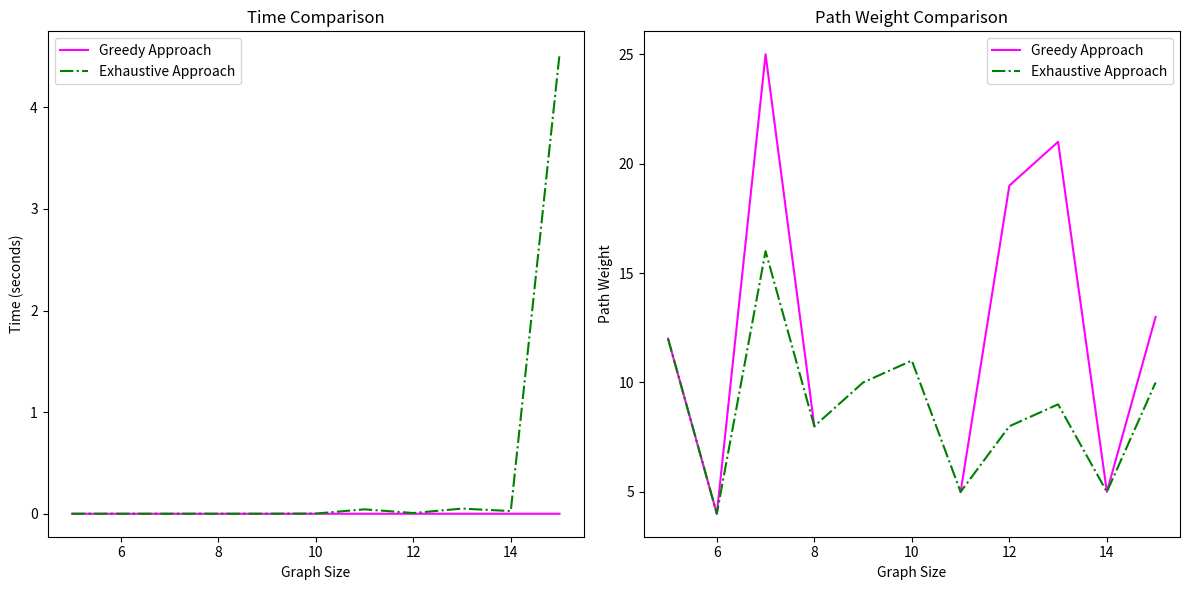
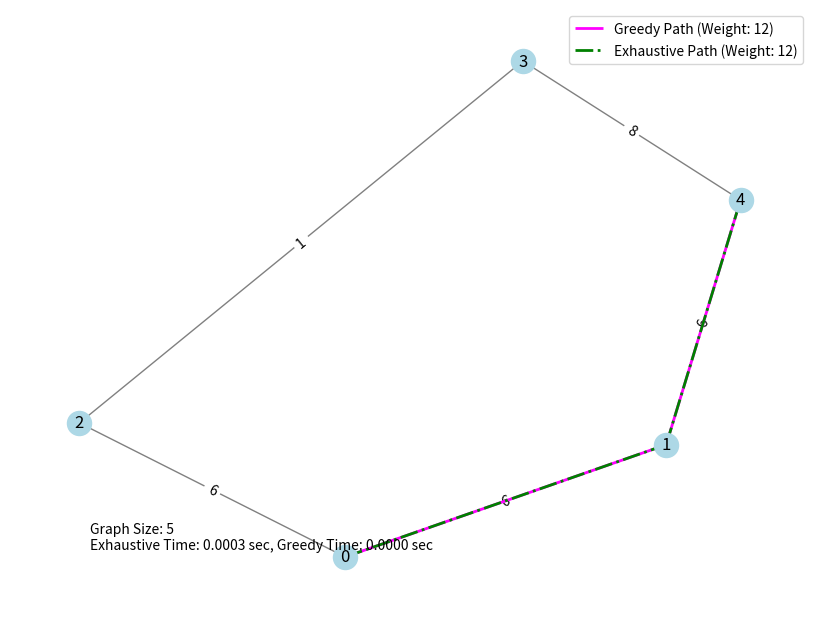
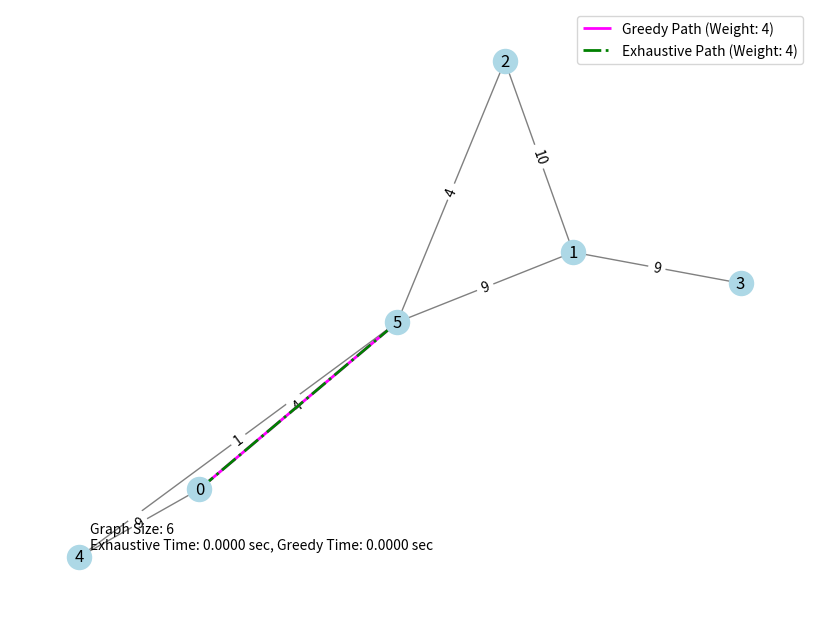
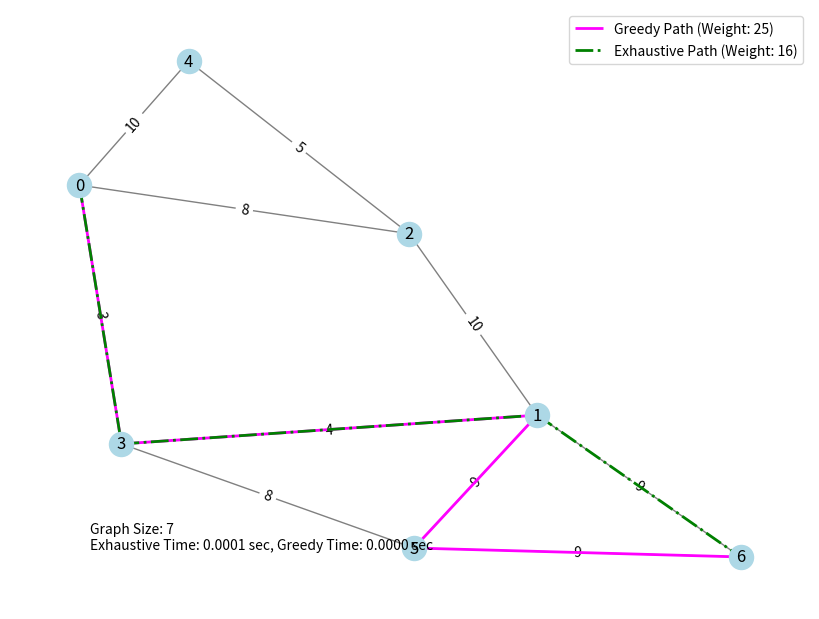
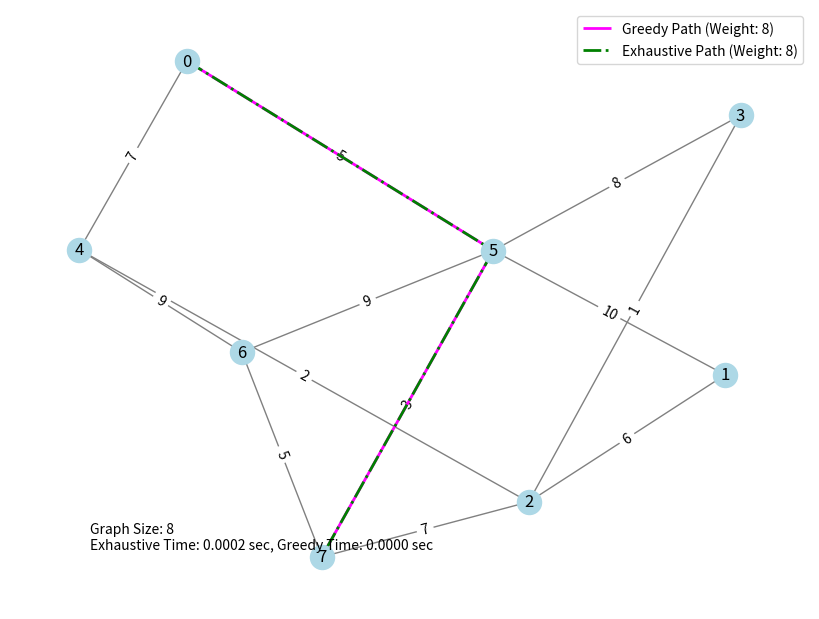
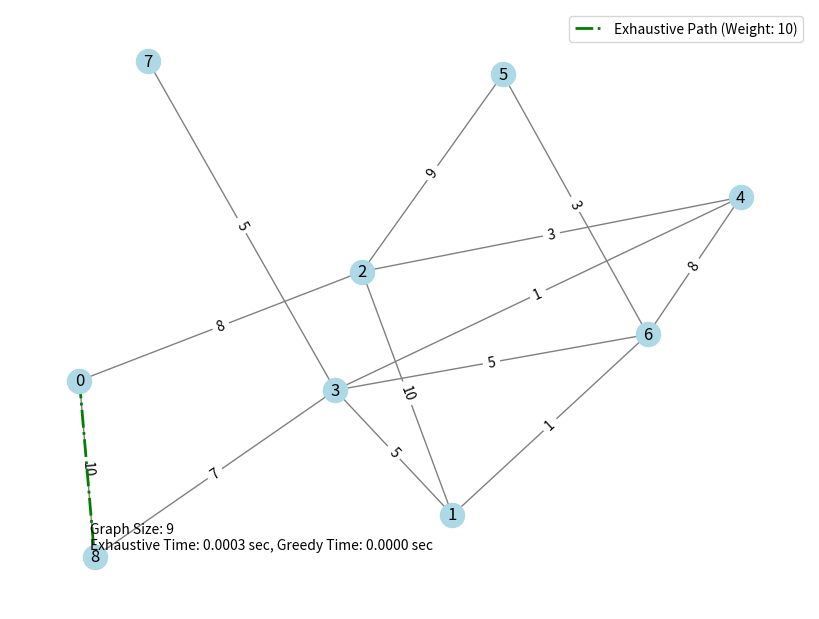
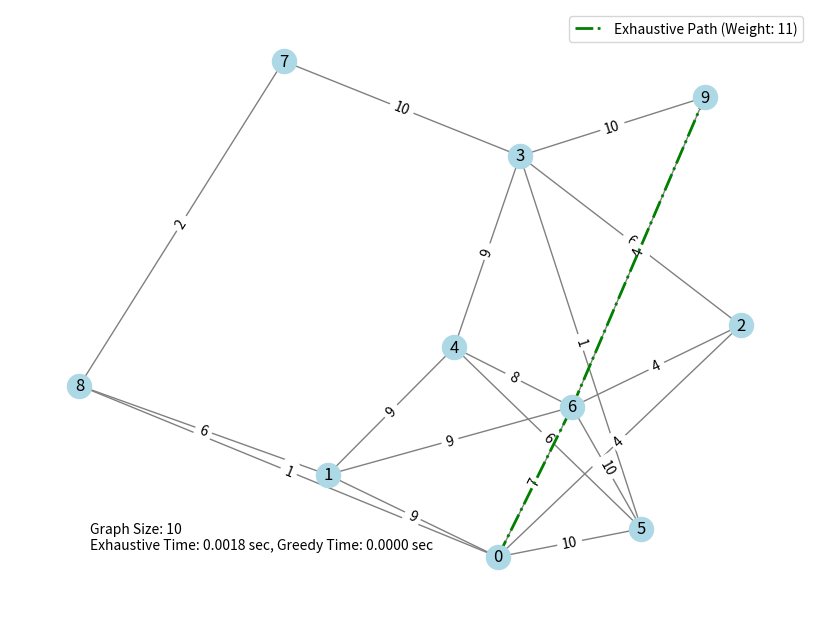
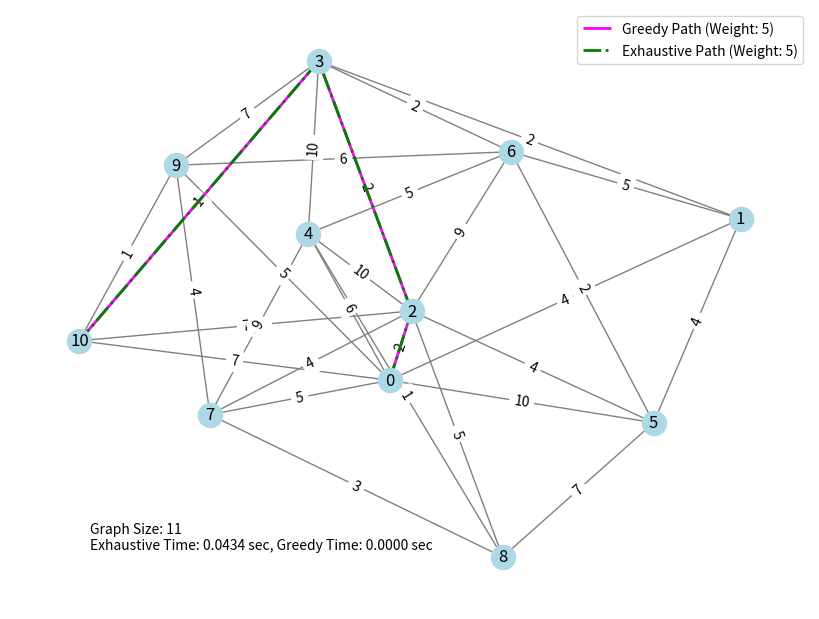
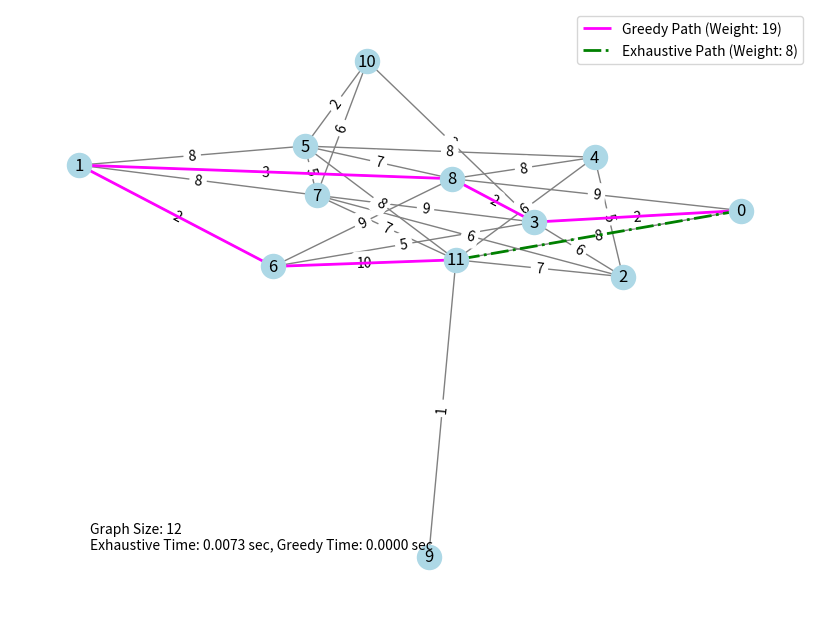
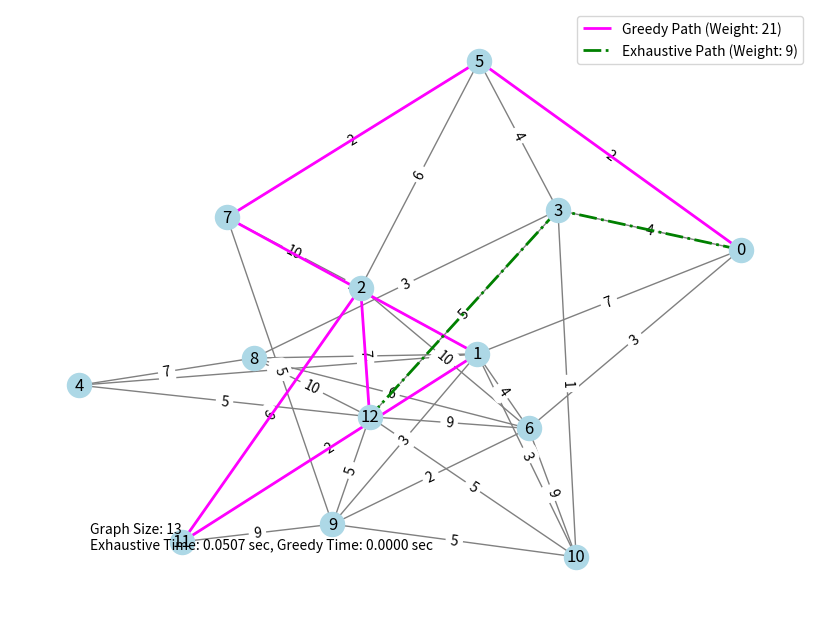
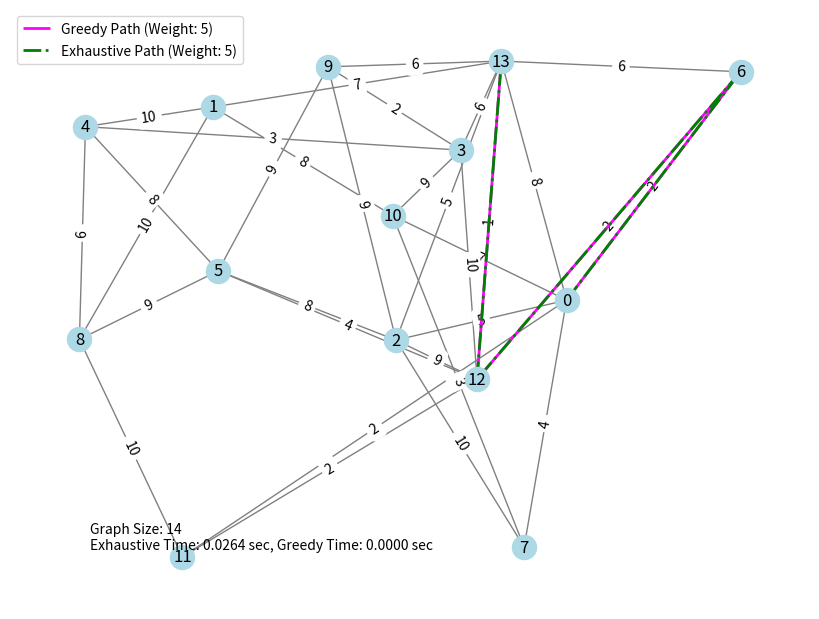
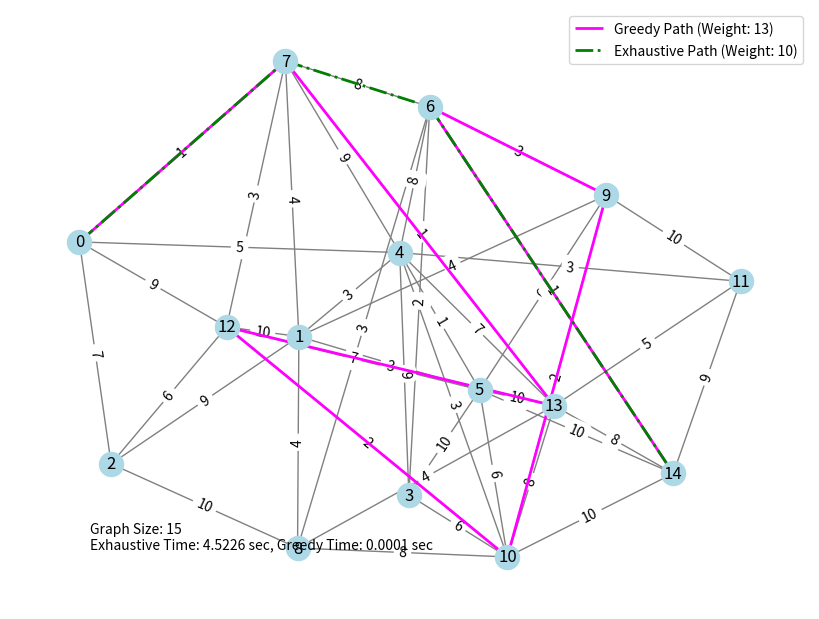

Python code for these plots, in order:
import time
import random
import matplotlib.pyplot as plt
import networkx as nx

def generate_random_weighted_graph(n, p):
    """Generate a random connected graph with n nodes, edge probability p, and random weights."""
    while True:
        graph = nx.gnp_random_graph(n, p)
        if nx.is_connected(graph):
            for (u, v) in graph.edges():
                graph.edges[u, v]['weight'] = random.randint(1, 10)
            return graph

def exhaustive_path(graph, start, end):
    """Find the shortest path using exhaustive search (all paths)."""
    try:
        all_paths = list(nx.all_simple_paths(graph, start, end))
        shortest_path = min(all_paths, key=lambda path: sum(graph[u][v]['weight'] for u, v in zip(path[:-1], path[1:])))
        shortest_path_weight = sum(graph[u][v]['weight'] for u, v in zip(shortest_path[:-1], shortest_path[1:]))
        return shortest_path, shortest_path_weight
    except nx.NetworkXNoPath:
        return None, float('inf')

def greedy_path(graph, start, end):
    """Find a path using a greedy algorithm (always take the next neighbor with the lowest edge weight)."""
    current = start
    path = [current]
    visited = set()
    visited.add(current)
    total_weight = 0

    while current != end:
        neighbors = list(graph.neighbors(current))
        unvisited_neighbors = [(n, graph[current][n]['weight']) for n in neighbors if n not in visited]
        if not unvisited_neighbors:
            return None, float('inf')  # No path

        next_node, weight = min(unvisited_neighbors, key=lambda x: x[1])
        path.append(next_node)
        visited.add(next_node)
        total_weight += weight
        current = next_node

    return path, total_weight

def run_experiment():
    sizes = range(5, 16)  # Graph sizes from 5 to 20 nodes
    times_exhaustive = []
    times_greedy = []
    paths_exhaustive = []
    paths_greedy = []
    graphs = []

    for size in sizes:
        graph = generate_random_weighted_graph(size, 0.4)
        graphs.append(graph)
        start, end = 0, size - 1

        # Run exhaustive approach
        start_time = time.time()
        path, weight = exhaustive_path(graph, start, end)
        end_time = time.time()
        times_exhaustive.append(end_time - start_time)
        paths_exhaustive.append((path if path else [], weight))

        # Run greedy approach
        start_time = time.time()
        path, weight = greedy_path(graph, start, end)
        end_time = time.time()
        times_greedy.append(end_time - start_time)
        paths_greedy.append((path if path else [], weight))

    return sizes, times_exhaustive, times_greedy, paths_exhaustive, paths_greedy, graphs

def plot_graph(graph, path_exhaustive, path_greedy, size, time_exhaustive, time_greedy, weight_exhaustive, weight_greedy):
    pos = nx.spring_layout(graph)
    plt.figure(figsize=(8, 6))
    edge_labels = nx.get_edge_attributes(graph, 'weight')
    nx.draw(graph, pos, with_labels=True, node_color='lightblue', edge_color='gray')
    nx.draw_networkx_edge_labels(graph, pos, edge_labels=edge_labels)


    if path_greedy:
        edges_in_path_greedy = [(path_greedy[i], path_greedy[i + 1]) for i in range(len(path_greedy) - 1)]
        nx.draw_networkx_edges(graph, pos, edgelist=edges_in_path_greedy, edge_color='magenta', width=2, label=f'Greedy Path (Weight: {weight_greedy})')
    if path_exhaustive:
        edges_in_path_exhaustive = [(path_exhaustive[i], path_exhaustive[i + 1]) for i in range(len(path_exhaustive) - 1)]
        nx.draw_networkx_edges(graph, pos, edgelist=edges_in_path_exhaustive, edge_color='green', width=2, style='dashdot', label=f'Exhaustive Path (Weight: {weight_exhaustive})')

    plt.legend()
    plt.figtext(0.1, 0.1, f"Graph Size: {size}\nExhaustive Time: {time_exhaustive:.4f} sec, Greedy Time: {time_greedy:.4f} sec")
    plt.show()

def plot_results(sizes, times_exhaustive, times_greedy, paths_exhaustive, paths_greedy, graphs):
    plt.figure(figsize=(12, 6))

    plt.subplot(1, 2, 1)
    plt.plot(sizes, times_greedy, label='Greedy Approach', color='magenta')
    plt.plot(sizes, times_exhaustive, label='Exhaustive Approach', linestyle='dashdot', color='green')
    plt.xlabel('Graph Size')
    plt.ylabel('Time (seconds)')
    plt.title('Time Comparison')
    plt.legend()

    plt.subplot(1, 2, 2)
    plt.plot(sizes, [weight for _, weight in paths_greedy], label='Greedy Approach', color='magenta')
    plt.plot(sizes, [weight for _, weight in paths_exhaustive], label='Exhaustive Approach', linestyle='dashdot', color='green')
    plt.xlabel('Graph Size')
    plt.ylabel('Path Weight')
    plt.title('Path Weight Comparison')
    plt.legend()

    plt.tight_layout()
    plt.show()

    # Plotting paths on graphs
    for i, size in enumerate(sizes):
        plot_graph(graphs[i], paths_exhaustive[i][0], paths_greedy[i][0], size, times_exhaustive[i], times_greedy[i], paths_exhaustive[i][1], paths_greedy[i][1])

if __name__ == "__main__":
    sizes, times_exhaustive, times_greedy, paths_exhaustive, paths_greedy, graphs = run_experiment()
    plot_results(sizes, times_exhaustive, times_greedy, paths_exhaustive, paths_greedy, graphs)
